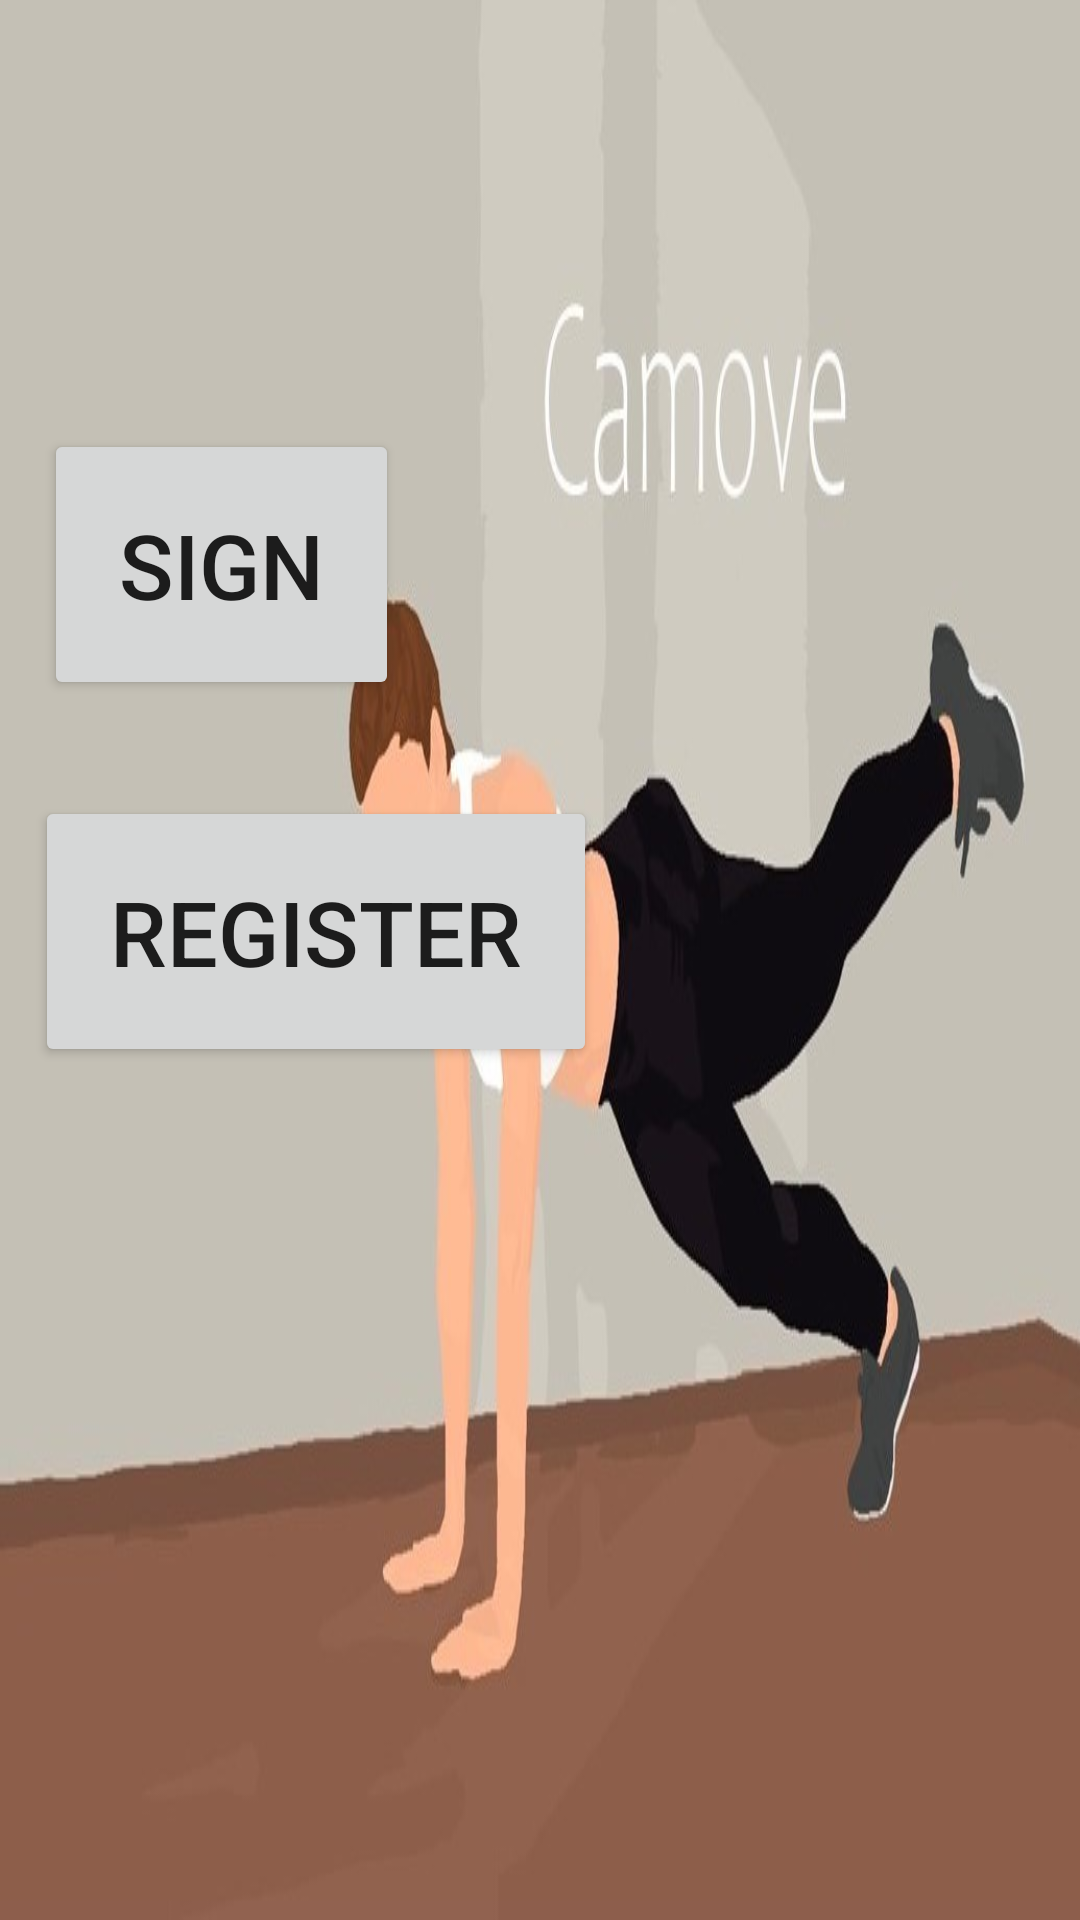

Android layout source for this screen:
<!-- AndroidManifest.xml: application theme Theme.MotionApp -->
<!-- res/layout/activity_main.xml -->
<?xml version="1.0" encoding="utf-8"?>
<androidx.constraintlayout.widget.ConstraintLayout xmlns:android="http://schemas.android.com/apk/res/android"
    xmlns:app="http://schemas.android.com/apk/res-auto"
    xmlns:tools="http://schemas.android.com/tools"
    android:layout_width="match_parent"
    android:layout_height="match_parent"
    tools:context=".MainActivity"
    tools:ignore="ExtraText"
    android:background="@drawable/back">


    <Button
        android:id="@+id/SignBtn"
        android:layout_width="wrap_content"
        android:layout_height="wrap_content"
        android:padding="25dp"
        android:text="@string/sign"
        android:textSize="30dp"
        app:layout_constraintBottom_toBottomOf="parent"
        app:layout_constraintEnd_toEndOf="parent"
        app:layout_constraintHorizontal_bias="0.06"
        app:layout_constraintStart_toStartOf="parent"
        app:layout_constraintTop_toTopOf="parent"
        app:layout_constraintVertical_bias="0.26" />

    <Button
        android:id="@+id/RegisterBtn"
        android:layout_width="wrap_content"
        android:layout_height="wrap_content"
        android:padding="25dp"
        android:text="@string/register"
        android:textSize="30dp"
        app:layout_constraintBottom_toBottomOf="parent"
        app:layout_constraintEnd_toEndOf="parent"
        app:layout_constraintHorizontal_bias="0.068"
        app:layout_constraintStart_toStartOf="parent"
        app:layout_constraintTop_toBottomOf="@+id/SignBtn"
        app:layout_constraintVertical_bias="0.101" />
</androidx.constraintlayout.widget.ConstraintLayout>
<!-- resources referenced by this layout -->
<resources>
  <!-- drawable back: jpg bitmap (drawable, 59204 bytes) -->
  <string name="register">Register</string>
  <string name="sign">Sign</string>
  <style name="Theme.MotionApp" parent="Theme.MaterialComponents.DayNight.NoActionBar.Bridge">
          
          <item name="colorPrimary">@color/purple_500</item>
          <item name="colorPrimaryVariant">@color/purple_700</item>
          <item name="colorOnPrimary">@color/white</item>
          
          <item name="colorSecondary">@color/teal_200</item>
          <item name="colorSecondaryVariant">@color/teal_700</item>
          <item name="colorOnSecondary">@color/black</item>
          
          <item name="android:statusBarColor" tools:targetApi="l">?attr/colorPrimaryVariant</item>
          
      </style>
  <color name="purple_500">#FF6200EE</color>
  <color name="purple_700">#FF3700B3</color>
  <color name="white">#FFFFFFFF</color>
  <color name="teal_200">#FF03DAC5</color>
  <color name="teal_700">#FF018786</color>
  <color name="black">#FF000000</color>
</resources>
